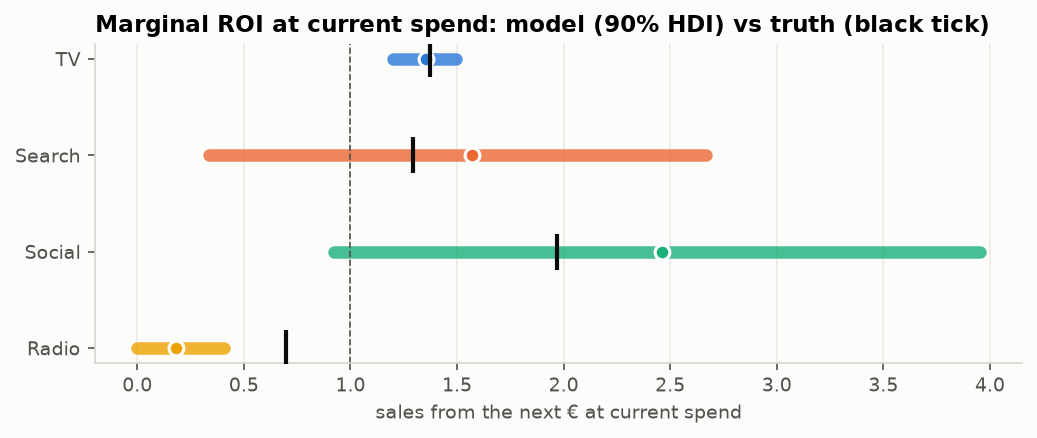

The table this chart was drawn from, first rows:
, model_mean, model_hdi_low, model_hdi_high, true
tv, 1.354, 1.2, 1.495, 1.372
search, 1.569, 0.3341, 2.669, 1.295
social, 2.461, 0.9242, 3.954, 1.97
radio, 0.1804, 0.0001821, 0.4071, 0.6996
